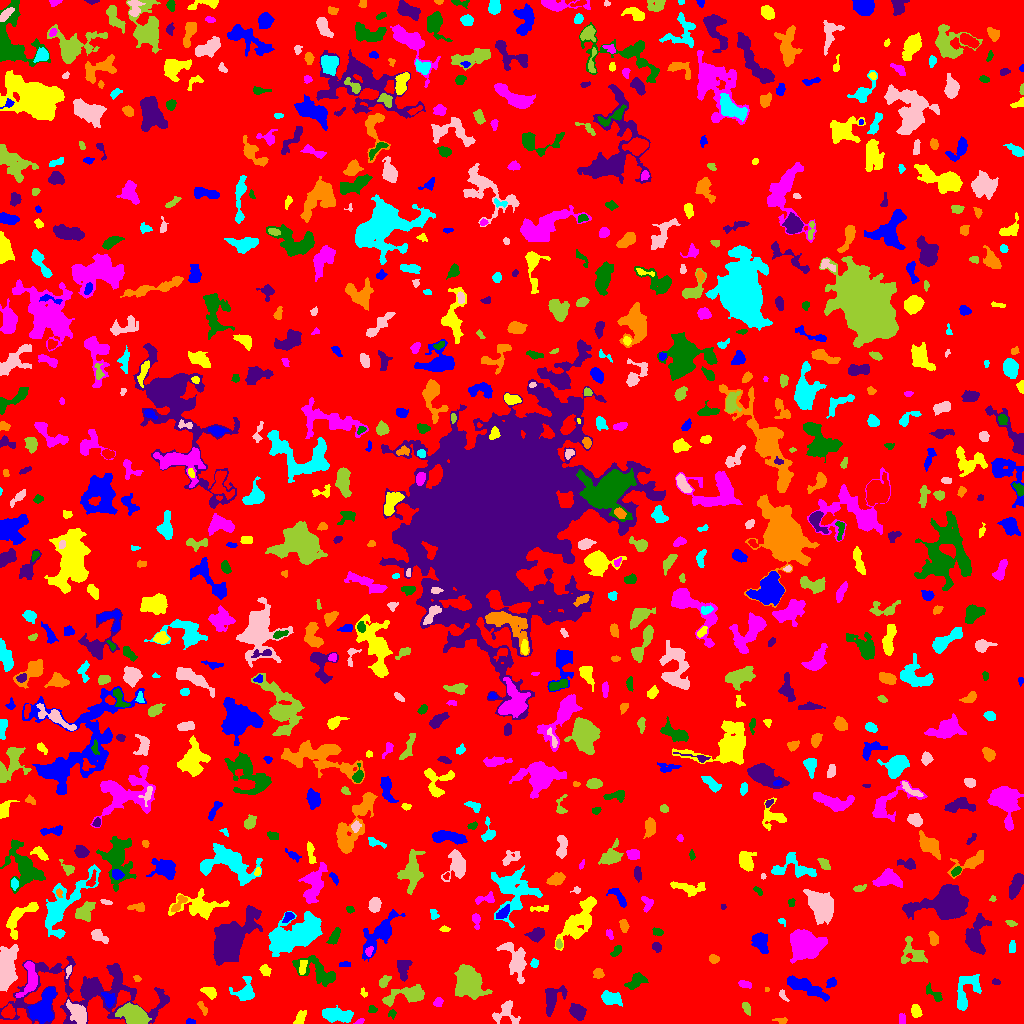

The data file committed next to this chart (first rows):
ID, X, Y, A, B, theta, total_flux, mu_max, mu_median, mu_mean, R_fwhm, R_e, R10, R90, x_start, x_end, y_start, y_end, area, greylevel
0, 505.7, 514.7, 300.6, 297.6, 1.481, 2437057, 16.0, 3.0, 3.138, 72.7, 253.4, 99.88, 394.5, 0, 1023, 0, 1023, 776693, 3.138
1, 190.0, 1.873, 2.114, 1.217, -0.1735, 63.0, 3.0, 1.0, 1.26, 2.706, 2.111, 0.7979, 3.09, 186, 195, 0, 5, 50, 8.26
2, 300.2, 5.788, 3.83, 2.096, 1.111, 424.0, 6.0, 4.0, 3.287, 5.015, 3.613, 1.493, 5.499, 293, 306, 0, 13, 129, 9.287
3, 359.5, 1.947, 2.506, 1.168, 0.4839, 95.0, 4.0, 2.0, 2.065, 3.141, 2.111, 0.7979, 3.241, 353, 364, 0, 5, 46, 10.07
4, 391.9, 9.866, 2.039, 1.935, 1.377, 164.0, 6.0, 3.0, 2.78, 3.241, 2.523, 0.7979, 3.827, 388, 396, 4, 14, 59, 9.78
5, 576.6, 12.21, 3.844, 3.003, -0.7337, 987.0, 11.0, 4.0, 4.507, 4.754, 4.222, 1.693, 6.91, 569, 586, 3, 20, 219, 10.51
6, 782.1, 2.803, 3.327, 1.474, -0.06826, 147.0, 7.0, 2.0, 2.1, 1.596, 2.394, 0.7979, 4.068, 772, 787, 0, 6, 70, 9.1
7, 336.3, 8.026, 8.074, 3.237, -0.1133, 1138, 7.0, 3.0, 3.059, 6.723, 6.05, 2.394, 9.508, 322, 353, 1, 18, 372, 9.059
8, 506, 10.88, 6.42, 6.079, -0.4087, 1082, 9.0, 3.0, 3.718, 4.886, 5.47, 2.034, 8.612, 492, 520, 0, 23, 291, 8.718
9, 746.3, 15.59, 3.194, 1.773, -1.192, 203.0, 5.0, 2.0, 2.207, 3.141, 2.932, 1.128, 4.72, 742, 750, 8, 21, 92, 8.207
10, 8.363, 11.77, 3.216, 2.853, 1.229, 520.0, 7.0, 3.0, 3.355, 4.549, 3.785, 1.596, 5.944, 1, 15, 5, 20, 155, 12.35
11, 44.19, 19.03, 9.381, 4.595, 1.13, 2591, 13.0, 4.0, 4.384, 6.604, 7.114, 2.646, 11.34, 27, 56, 0, 36, 591, 12.38
12, 915.9, 11.81, 3.172, 2.296, -1.264, 527.0, 9.0, 4.0, 4.25, 4.107, 3.432, 1.262, 5.352, 911, 922, 6, 19, 124, 10.25
13, 902, 3.875, 2.563, 1.843, -1.496, 104.0, 3.0, 1.0, 1.425, 3.192, 2.585, 0.9772, 4.107, 899, 905, 0, 10, 73, 8.425
14, 372.2, 13.66, 2.297, 2.016, -0.01406, 87.0, 3.0, 1.0, 1.426, 3.038, 2.523, 0.9772, 3.868, 368, 377, 11, 18, 61, 8.426
15, 551.8, 25.12, 6.836, 3.948, 1.205, 1590, 13.0, 4.0, 4.622, 5.323, 5.078, 1.954, 8.538, 545, 567, 7, 38, 344, 10.62
16, 202.5, 15.75, 4.033, 1.492, -0.9793, 146.0, 3.0, 2.0, 1.718, 3.909, 2.932, 1.128, 4.583, 197, 207, 8, 22, 85, 7.718
17, 610.7, 25.27, 4.843, 2.964, -0.2477, 1499, 13.0, 5.5, 6.143, 5.781, 4.754, 1.871, 7.569, 601, 622, 17, 33, 244, 13.14
18, 78.63, 9.841, 5.964, 3.268, -0.87, 1129, 9.0, 3.0, 3.506, 5.642, 5.078, 2.034, 8.311, 66, 86, 0, 24, 322, 12.51
19, 135, 7.414, 5.543, 4.057, -0.4672, 5549, 38.0, 7.0, 11.28, 6.18, 5.614, 2.257, 9.474, 115, 151, 0, 21, 492, 19.28
20, 702.7, 8.09, 8.813, 4.048, 0.4411, 1685, 10.0, 3.0, 3.687, 7.001, 6.333, 2.523, 10.42, 684, 719, 0, 22, 457, 9.687
21, 108.7, 24.45, 4.187, 2.725, -1.009, 531.0, 8.0, 3.5, 3.54, 4.886, 3.949, 1.493, 6.024, 101, 115, 16, 31, 150, 13.54
22, 209.8, 31.49, 3.695, 2.207, -0.4755, 550.0, 10.0, 3.5, 3.929, 4.222, 3.478, 1.382, 5.585, 200, 216, 24, 36, 140, 9.929
23, 438.8, 20.98, 2.304, 1.53, 0.7254, 65.0, 3.0, 1.0, 0.8125, 2.257, 2.111, 0.7979, 3.478, 433, 443, 17, 26, 80, 7.812
24, 933.5, 29.76, 6.24, 2.061, -0.7335, 93.0, 2.0, 1.0, 0.6691, 5.046, 3.241, 1.128, 4.72, 926, 942, 22, 41, 139, 7.669
25, 86.09, 31.73, 41.13, 16.23, -0.03876, 8673, 11.0, 3.0, 3.366, 8.117, 16.72, 5.997, 25.88, 0, 169, 0, 67, 2577, 8.366
26, 766.6, 34.24, 1.271, 0.841, -1.297, 38.0, 4.0, 1.0, 1.652, 1.871, 1.262, 0.0, 2.111, 765, 769, 32, 36, 23, 9.652
27, 966.4, 33.43, 11.29, 5.344, 1.183, 1186, 6.0, 3.0, 2.595, 8.612, 6.604, 2.585, 10.26, 957, 981, 13, 49, 457, 8.595
28, 782.7, 28.04, 3.407, 1.513, -1.008, 175.0, 5.0, 3.0, 2.612, 3.29, 2.646, 0.9772, 4.068, 779, 789, 22, 34, 67, 9.612
29, 408.8, 28.87, 10.96, 3.794, 0.1789, 2674, 18.0, 5.0, 5.877, 5.585, 6.333, 2.326, 10.33, 382, 424, 17, 39, 455, 10.88
30, 664, 48.01, 27.62, 7.34, 0.2316, 3011, 9.0, 3.0, 3.555, 8.156, 9.305, 3.478, 14.69, 596, 702, 15, 61, 847, 8.555
31, 804.5, 37, 11.22, 2.882, -0.4216, 2490, 15.0, 5.0, 5.343, 5.47, 6.652, 2.394, 10.65, 787, 829, 22, 48, 466, 10.34
32, 363.9, 30.49, 2.408, 1.561, -1.074, 102.0, 4.0, 2.0, 2.04, 3.338, 2.111, 0.7979, 3.338, 360, 367, 26, 36, 50, 8.04
33, 745.1, 38.99, 3.299, 1.627, -0.2481, 256.0, 7.0, 3.0, 2.783, 2.877, 2.932, 1.128, 4.687, 738, 751, 35, 43, 92, 8.783
34, 636.5, 42.7, 5.159, 2.947, 0.5926, 840.0, 10.0, 4.0, 3.836, 4.754, 4.583, 1.693, 7.269, 624, 648, 34, 51, 219, 11.84
35, 996.2, 41.27, 2.018, 1.253, -0.1555, 95.0, 4.0, 2.0, 1.939, 2.821, 1.954, 0.7979, 3.241, 992, 1000, 39, 45, 49, 8.939
36, 136.9, 45.12, 2.005, 1.52, -0.4009, 185.0, 6.0, 4.0, 4.022, 3.478, 2.257, 0.9772, 3.385, 133, 141, 42, 48, 46, 10.02
37, 244.5, 32.39, 6.287, 5.319, 1.148, 1210, 8.0, 4.0, 4.007, 7.136, 5.642, 2.257, 8.74, 229, 254, 23, 47, 302, 9.007
38, 4.115, 56.77, 7.251, 3.807, 1.461, 7729, 89.0, 4.0, 11.55, 3.989, 4.618, 1.693, 10.28, 0, 18, 32, 79, 669, 18.55
39, 383.9, 42.05, 3.707, 1.996, 0.8717, 385.0, 8.0, 3.5, 3.5, 4.184, 3.385, 1.262, 5.171, 379, 391, 36, 48, 110, 10.5
40, 502.2, 38.72, 2.491, 1.724, -1.474, 71.0, 3.0, 1.0, 0.8353, 2.326, 2.185, 0.7979, 3.656, 498, 507, 32, 44, 85, 7.835
41, 831.1, 40.44, 2.297, 2.02, 0.4953, 268.0, 7.0, 3.0, 2.978, 3.338, 2.706, 0.9772, 4.297, 826, 836, 36, 46, 90, 10.98
42, 265.1, 53.16, 2.828, 2.098, -1.177, 198.0, 4.0, 2.0, 1.904, 4.514, 3.09, 1.128, 4.687, 259, 271, 47, 59, 104, 8.904
43, 29.52, 44.67, 9.876, 3.956, 1.374, 993.0, 8.0, 3.0, 2.87, 6.05, 5.809, 2.257, 9.062, 15, 37, 26, 62, 346, 11.87
44, 318.7, 51.53, 12.09, 4.963, -0.4696, 1403, 9.0, 2.0, 2.688, 4.549, 6.794, 2.394, 11.07, 292, 335, 37, 68, 522, 8.688
45, 403.3, 55.12, 5.938, 3.009, 1.503, 555.0, 5.0, 3.0, 2.534, 5.971, 4.853, 1.871, 7.269, 397, 412, 42, 63, 219, 8.534
46, 598.4, 50.14, 2.639, 2.402, -0.3147, 246.0, 6.0, 2.0, 2.46, 3.7, 3.09, 1.128, 4.853, 593, 604, 45, 55, 100, 9.46
47, 534.4, 60.04, 2.191, 1.901, 0.9679, 167.0, 5.0, 2.0, 2.53, 3.192, 2.585, 0.9772, 3.989, 530, 538, 56, 65, 66, 9.53
48, 68.55, 53.01, 2.916, 1.236, 1.31, 78.0, 3.0, 1.0, 1.393, 2.764, 2.185, 0.7979, 3.523, 66, 71, 45, 58, 56, 10.39
49, 469.4, 40.57, 7.191, 5.542, -1.018, 9556, 41.0, 9.0, 12.01, 6.933, 7.506, 2.877, 12.88, 454, 492, 24, 59, 796, 17.01
50, 553.5, 56.7, 5.908, 2.15, 0.8514, 633.0, 8.0, 3.0, 3.349, 5.14, 4.297, 1.596, 6.676, 545, 561, 46, 66, 189, 9.349
51, 344.4, 59.27, 3.151, 1.282, 0.004213, 130.0, 4.0, 2.0, 2.063, 3.7, 2.459, 0.9772, 3.909, 339, 350, 57, 62, 63, 8.063
52, 302.8, 56.9, 4.296, 1.722, 1.315, 166.0, 4.0, 1.0, 1.596, 3.742, 3.09, 1.128, 5.14, 299, 307, 49, 63, 104, 10.6
53, 804.9, 79.05, 8.13, 6.787, 0.07458, 4798, 14.0, 5.0, 5.566, 9.723, 8.867, 3.432, 13.99, 790, 827, 60, 94, 862, 11.57
54, 616.1, 72.12, 3.209, 1.844, 0.8004, 189.0, 4.0, 2.0, 2.054, 4.37, 2.932, 1.128, 4.72, 610, 621, 67, 78, 92, 9.054
55, 228.8, 81.54, 10.5, 6.116, 0.9735, 19362, 60.0, 7.0, 13.66, 8.292, 8.777, 3.338, 15.32, 213, 262, 58, 118, 1417, 19.66
56, 713.6, 64.55, 2.29, 1.737, 0.0285, 200.0, 7.0, 2.0, 2.353, 2.706, 2.459, 0.7979, 3.909, 709, 719, 60, 69, 85, 9.353
57, 299.7, 89.4, 13.74, 6.425, 0.394, 11555, 36.0, 6.0, 8.496, 7.527, 9.39, 3.385, 17.14, 268, 322, 67, 112, 1360, 13.5
58, 515.7, 62.95, 9.841, 4.474, -1.181, 2558, 13.0, 4.0, 4.986, 6.05, 6.84, 2.523, 11.16, 496, 526, 40, 81, 513, 9.986
59, 913.1, 70.24, 7.708, 5.474, -0.8363, 812.0, 7.0, 2.0, 2.36, 4.37, 5.754, 2.111, 9.009, 901, 927, 60, 87, 344, 8.36
... 809 more rows
